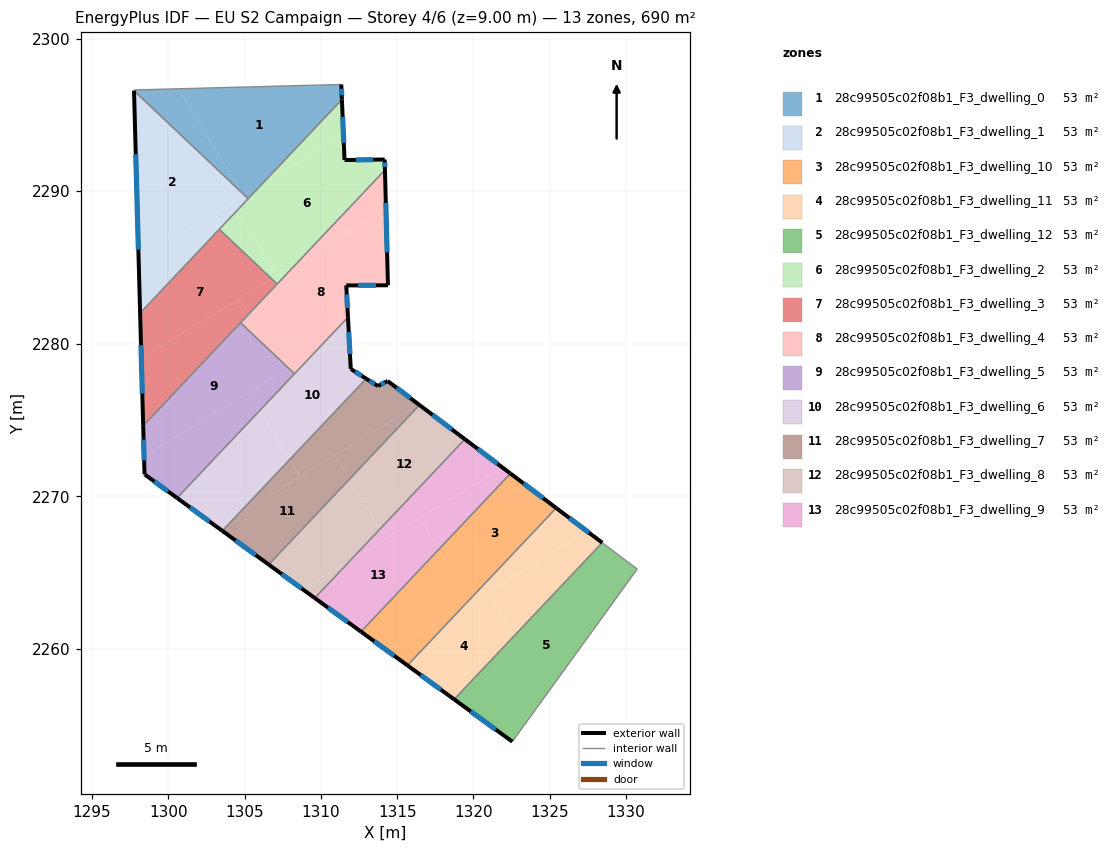
=== STOREY PLAN SPEC (per zone: floor XY polygon, exterior-wall plan segments, windows/doors) ===
zone 1: 28c99505c02f08b1_F3_dwelling_0  (53.1 m²)
  floor: (1300.65, 2296.71) (1304.78, 2289.94) (1297.76, 2296.58) (1297.76, 2296.63)
  floor: (1311.34, 2296.99) (1311.38, 2296.00) (1305.24, 2289.51) (1304.78, 2289.94) (1300.65, 2296.71)
  exterior wall: (1311.38, 2296.00) – (1311.34, 2296.99)  [1.0 m]
    window: (1311.37, 2296.29) – (1311.35, 2296.71)  [0.5 m²]
  interior walls: 4
zone 2: 28c99505c02f08b1_F3_dwelling_1  (53.1 m²)
  floor: (1304.78, 2289.94) (1304.94, 2289.68) (1298.06, 2285.48) (1297.76, 2296.58)
  floor: (1305.01, 2289.73) (1304.94, 2289.68) (1304.78, 2289.94)
  floor: (1304.22, 2289.24) (1304.52, 2288.75) (1298.16, 2282.01) (1298.06, 2285.48)
  floor: (1305.24, 2289.51) (1304.52, 2288.75) (1304.22, 2289.24) (1305.01, 2289.73)
  exterior wall: (1297.76, 2296.58) – (1298.16, 2282.01)  [14.6 m]
    window: (1297.87, 2292.42) – (1298.04, 2286.18)  [8.0 m²]
  interior walls: 3
zone 3: 28c99505c02f08b1_F3_dwelling_10  (53.1 m²)
  floor: (1325.42, 2269.24) (1319.75, 2263.23) (1317.73, 2266.53) (1322.42, 2271.50)
  floor: (1319.23, 2262.69) (1315.67, 2258.93) (1314.48, 2259.79)
  floor: (1317.73, 2266.53) (1319.75, 2263.23) (1319.23, 2262.69) (1314.48, 2259.79) (1312.63, 2261.14)
  exterior wall: (1325.42, 2269.24) – (1322.42, 2271.50)  [3.8 m]
    window: (1324.56, 2269.88) – (1323.28, 2270.85)  [2.1 m²]
  exterior wall: (1312.63, 2261.14) – (1315.67, 2258.93)  [3.8 m]
    window: (1313.50, 2260.51) – (1314.80, 2259.56)  [2.1 m²]
  interior walls: 2
zone 4: 28c99505c02f08b1_F3_dwelling_11  (53.1 m²)
  floor: (1320.96, 2263.75) (1322.70, 2260.90) (1318.73, 2256.70) (1315.67, 2258.93) (1319.23, 2262.69)
  floor: (1319.75, 2263.23) (1319.85, 2263.07) (1319.23, 2262.69)
  floor: (1328.43, 2266.97) (1322.70, 2260.90) (1320.96, 2263.75) (1327.45, 2267.71)
  floor: (1327.45, 2267.71) (1319.85, 2263.07) (1319.75, 2263.23) (1325.42, 2269.24)
  exterior wall: (1328.43, 2266.97) – (1325.42, 2269.24)  [3.8 m]
    window: (1327.57, 2267.62) – (1326.28, 2268.59)  [2.1 m²]
  exterior wall: (1315.67, 2258.93) – (1318.73, 2256.70)  [3.8 m]
    window: (1316.55, 2258.29) – (1317.86, 2257.34)  [2.1 m²]
  interior walls: 2
zone 5: 28c99505c02f08b1_F3_dwelling_12  (53.1 m²)
  floor: (1330.73, 2265.24) (1322.54, 2253.93) (1318.73, 2256.70) (1328.43, 2266.97)
  exterior wall: (1318.73, 2256.70) – (1322.54, 2253.93)  [4.7 m]
    window: (1319.82, 2255.91) – (1321.45, 2254.72)  [2.6 m²]
  interior walls: 3
zone 6: 28c99505c02f08b1_F3_dwelling_2  (53.1 m²)
  floor: (1314.18, 2292.08) (1314.20, 2291.39) (1308.39, 2285.25) (1307.13, 2284.48) (1304.52, 2288.75) (1306.04, 2290.36) (1311.48, 2293.68) (1311.55, 2292.04)
  floor: (1311.38, 2296.00) (1311.48, 2293.68) (1306.04, 2290.36)
  floor: (1304.52, 2288.75) (1307.13, 2284.48) (1306.78, 2284.26) (1303.34, 2287.50)
  floor: (1308.39, 2285.25) (1307.14, 2283.92) (1306.78, 2284.26)
  exterior wall: (1311.55, 2292.04) – (1311.38, 2296.00)  [4.0 m]
    window: (1311.50, 2293.17) – (1311.43, 2294.87)  [2.2 m²]
  exterior wall: (1314.18, 2292.08) – (1311.55, 2292.04)  [2.6 m]
    window: (1313.43, 2292.07) – (1312.30, 2292.05)  [1.4 m²]
  exterior wall: (1314.20, 2291.39) – (1314.18, 2292.08)  [0.7 m]
    window: (1314.19, 2291.59) – (1314.19, 2291.88)  [0.4 m²]
  interior walls: 4
zone 7: 28c99505c02f08b1_F3_dwelling_3  (53.1 m²)
  floor: (1306.78, 2284.26) (1298.24, 2279.04) (1298.16, 2282.01) (1303.34, 2287.50)
  floor: (1304.43, 2282.82) (1305.08, 2281.75) (1298.36, 2274.63) (1298.24, 2279.04)
  floor: (1307.14, 2283.92) (1305.08, 2281.75) (1304.43, 2282.82) (1306.78, 2284.26)
  exterior wall: (1298.16, 2282.01) – (1298.36, 2274.63)  [7.4 m]
    window: (1298.21, 2279.90) – (1298.30, 2276.74)  [4.1 m²]
  interior walls: 4
zone 8: 28c99505c02f08b1_F3_dwelling_4  (53.2 m²)
  floor: (1314.26, 2288.83) (1314.39, 2283.83) (1311.66, 2283.83) (1311.78, 2281.74) (1309.64, 2279.49) (1307.88, 2278.41) (1306.09, 2280.10) (1305.08, 2281.75) (1308.39, 2285.25)
  floor: (1314.20, 2291.39) (1314.26, 2288.83) (1308.39, 2285.25)
  floor: (1309.64, 2279.49) (1308.27, 2278.04) (1307.88, 2278.41)
  floor: (1305.08, 2281.75) (1306.09, 2280.10) (1304.74, 2281.38)
  exterior wall: (1314.39, 2283.83) – (1314.20, 2291.39)  [7.6 m]
    window: (1314.34, 2285.99) – (1314.25, 2289.23)  [4.2 m²]
  exterior wall: (1311.66, 2283.83) – (1314.39, 2283.83)  [2.7 m]
    window: (1312.44, 2283.83) – (1313.61, 2283.83)  [1.5 m²]
  exterior wall: (1311.78, 2281.74) – (1311.66, 2283.83)  [2.1 m]
    window: (1311.74, 2282.34) – (1311.70, 2283.23)  [1.2 m²]
  interior walls: 4
zone 9: 28c99505c02f08b1_F3_dwelling_5  (53.2 m²)
  floor: (1308.27, 2278.04) (1306.00, 2275.63) (1305.27, 2276.82) (1307.88, 2278.41)
  floor: (1305.27, 2276.82) (1306.00, 2275.63) (1300.58, 2269.90) (1298.49, 2271.42) (1298.44, 2271.45) (1298.41, 2272.63)
  floor: (1307.88, 2278.41) (1298.41, 2272.63) (1298.44, 2271.45) (1298.36, 2274.63) (1304.74, 2281.38)
  exterior wall: (1298.44, 2271.45) – (1298.49, 2271.42)  [0.1 m]
  exterior wall: (1298.36, 2274.63) – (1298.44, 2271.45)  [3.2 m]
    window: (1298.38, 2273.72) – (1298.42, 2272.36)  [1.8 m²]
  exterior wall: (1298.49, 2271.42) – (1300.58, 2269.90)  [2.6 m]
    window: (1299.09, 2270.98) – (1299.98, 2270.33)  [1.4 m²]
  interior walls: 3
zone 10: 28c99505c02f08b1_F3_dwelling_6  (52.9 m²)
  floor: (1311.82, 2280.82) (1311.96, 2278.35) (1312.97, 2277.71) (1307.96, 2272.41) (1306.00, 2275.63) (1309.64, 2279.49)
  floor: (1311.78, 2281.74) (1311.82, 2280.82) (1309.64, 2279.49)
  floor: (1306.00, 2275.63) (1307.96, 2272.41) (1304.53, 2268.79) (1303.21, 2267.98) (1300.58, 2269.90)
  floor: (1304.53, 2268.79) (1303.54, 2267.74) (1303.21, 2267.98)
  exterior wall: (1300.58, 2269.90) – (1303.54, 2267.74)  [3.7 m]
    window: (1301.43, 2269.28) – (1302.70, 2268.36)  [2.0 m²]
  exterior wall: (1311.96, 2278.35) – (1311.78, 2281.74)  [3.4 m]
    window: (1311.91, 2279.32) – (1311.83, 2280.77)  [1.9 m²]
  exterior wall: (1312.97, 2277.71) – (1311.96, 2278.35)  [1.2 m]
    window: (1312.68, 2277.90) – (1312.25, 2278.17)  [0.7 m²]
  interior walls: 3
zone 11: 28c99505c02f08b1_F3_dwelling_7  (53.1 m²)
  floor: (1307.96, 2272.41) (1308.64, 2271.30) (1304.53, 2268.79)
  floor: (1316.40, 2276.04) (1308.64, 2271.30) (1307.96, 2272.41) (1312.97, 2277.71) (1313.73, 2277.23) (1314.37, 2277.56)
  floor: (1316.46, 2275.99) (1311.87, 2271.12) (1310.91, 2272.69) (1316.40, 2276.04)
  floor: (1310.91, 2272.69) (1311.87, 2271.12) (1306.58, 2265.53) (1303.54, 2267.74) (1304.53, 2268.79)
  exterior wall: (1303.54, 2267.74) – (1306.58, 2265.53)  [3.8 m]
    window: (1304.41, 2267.11) – (1305.71, 2266.16)  [2.1 m²]
  exterior wall: (1313.73, 2277.23) – (1312.97, 2277.71)  [0.9 m]
    window: (1313.52, 2277.37) – (1313.19, 2277.58)  [0.5 m²]
  exterior wall: (1314.37, 2277.56) – (1313.73, 2277.23)  [0.7 m]
    window: (1314.19, 2277.47) – (1313.92, 2277.33)  [0.4 m²]
  exterior wall: (1316.46, 2275.99) – (1314.37, 2277.56)  [2.6 m]
    window: (1315.87, 2276.44) – (1314.97, 2277.11)  [1.4 m²]
  interior walls: 2
zone 12: 28c99505c02f08b1_F3_dwelling_8  (53.1 m²)
  floor: (1319.44, 2273.75) (1313.87, 2267.85) (1311.87, 2271.12) (1316.46, 2275.99)
  floor: (1311.87, 2271.12) (1313.87, 2267.85) (1311.92, 2265.80) (1308.82, 2263.90) (1306.58, 2265.53)
  floor: (1311.92, 2265.80) (1309.60, 2263.34) (1308.82, 2263.90)
  exterior wall: (1319.44, 2273.75) – (1316.46, 2275.99)  [3.7 m]
    window: (1318.59, 2274.39) – (1317.31, 2275.35)  [2.1 m²]
  exterior wall: (1306.58, 2265.53) – (1309.60, 2263.34)  [3.7 m]
    window: (1307.45, 2264.91) – (1308.74, 2263.97)  [2.1 m²]
  interior walls: 2
zone 13: 28c99505c02f08b1_F3_dwelling_9  (53.1 m²)
  floor: (1316.48, 2268.58) (1317.73, 2266.53) (1312.63, 2261.14) (1309.60, 2263.34) (1311.92, 2265.80)
  floor: (1321.90, 2271.89) (1314.25, 2267.22) (1313.87, 2267.85) (1319.44, 2273.75)
  floor: (1313.87, 2267.85) (1314.25, 2267.22) (1311.92, 2265.80)
  floor: (1322.42, 2271.50) (1317.73, 2266.53) (1316.48, 2268.58) (1321.90, 2271.89)
  exterior wall: (1322.42, 2271.50) – (1319.44, 2273.75)  [3.7 m]
    window: (1321.57, 2272.14) – (1320.29, 2273.10)  [2.1 m²]
  exterior wall: (1309.60, 2263.34) – (1312.63, 2261.14)  [3.7 m]
    window: (1310.47, 2262.71) – (1311.76, 2261.77)  [2.1 m²]
  interior walls: 2

=== DERIVED (storey summary) ===
Building: EU S2 Campaign
Storey: 4 of 6  (floor level z = 9.00 m)
Storey gross floor area: 689.9 m²
Zones on this storey: 13
  - 28c99505c02f08b1_F3_dwelling_0: floor 53.1 m²; exterior wall 1.0 m (3.0 m²); 1 window(s) 0.5 m²; WWR 18.4%
  - 28c99505c02f08b1_F3_dwelling_1: floor 53.1 m²; exterior wall 14.6 m (43.7 m²); 1 window(s) 8.0 m²; WWR 18.4%
  - 28c99505c02f08b1_F3_dwelling_10: floor 53.1 m²; exterior wall 7.5 m (22.6 m²); 2 window(s) 4.1 m²; WWR 18.4%
  - 28c99505c02f08b1_F3_dwelling_11: floor 53.1 m²; exterior wall 7.6 m (22.7 m²); 2 window(s) 4.2 m²; WWR 18.4%
  - 28c99505c02f08b1_F3_dwelling_12: floor 53.1 m²; exterior wall 4.7 m (14.1 m²); 1 window(s) 2.6 m²; WWR 18.4%
  - 28c99505c02f08b1_F3_dwelling_2: floor 53.1 m²; exterior wall 7.3 m (21.9 m²); 3 window(s) 4.0 m²; WWR 18.4%
  - 28c99505c02f08b1_F3_dwelling_3: floor 53.1 m²; exterior wall 7.4 m (22.2 m²); 1 window(s) 4.1 m²; WWR 18.4%
  - 28c99505c02f08b1_F3_dwelling_4: floor 53.2 m²; exterior wall 12.4 m (37.1 m²); 3 window(s) 6.8 m²; WWR 18.4%
  - 28c99505c02f08b1_F3_dwelling_5: floor 53.2 m²; exterior wall 5.8 m (17.5 m²); 2 window(s) 3.2 m²; WWR 18.2%
  - 28c99505c02f08b1_F3_dwelling_6: floor 52.9 m²; exterior wall 8.3 m (24.8 m²); 3 window(s) 4.5 m²; WWR 18.4%
  - 28c99505c02f08b1_F3_dwelling_7: floor 53.1 m²; exterior wall 8.0 m (24.0 m²); 4 window(s) 4.4 m²; WWR 18.4%
  - 28c99505c02f08b1_F3_dwelling_8: floor 53.1 m²; exterior wall 7.5 m (22.4 m²); 2 window(s) 4.1 m²; WWR 18.4%
  - 28c99505c02f08b1_F3_dwelling_9: floor 53.1 m²; exterior wall 7.5 m (22.4 m²); 2 window(s) 4.1 m²; WWR 18.4%
Zone adjacency (shared interzone walls):
  - 28c99505c02f08b1_F3_dwelling_0 ↔ 28c99505c02f08b1_F3_dwelling_1
  - 28c99505c02f08b1_F3_dwelling_0 ↔ 28c99505c02f08b1_F3_dwelling_2
  - 28c99505c02f08b1_F3_dwelling_1 ↔ 28c99505c02f08b1_F3_dwelling_2
  - 28c99505c02f08b1_F3_dwelling_1 ↔ 28c99505c02f08b1_F3_dwelling_3
  - 28c99505c02f08b1_F3_dwelling_10 ↔ 28c99505c02f08b1_F3_dwelling_11
  - 28c99505c02f08b1_F3_dwelling_10 ↔ 28c99505c02f08b1_F3_dwelling_9
  - 28c99505c02f08b1_F3_dwelling_11 ↔ 28c99505c02f08b1_F3_dwelling_12
  - 28c99505c02f08b1_F3_dwelling_2 ↔ 28c99505c02f08b1_F3_dwelling_3
  - 28c99505c02f08b1_F3_dwelling_2 ↔ 28c99505c02f08b1_F3_dwelling_4
  - 28c99505c02f08b1_F3_dwelling_3 ↔ 28c99505c02f08b1_F3_dwelling_4
  - 28c99505c02f08b1_F3_dwelling_3 ↔ 28c99505c02f08b1_F3_dwelling_5
  - 28c99505c02f08b1_F3_dwelling_4 ↔ 28c99505c02f08b1_F3_dwelling_5
  - 28c99505c02f08b1_F3_dwelling_4 ↔ 28c99505c02f08b1_F3_dwelling_6
  - 28c99505c02f08b1_F3_dwelling_5 ↔ 28c99505c02f08b1_F3_dwelling_6
  - 28c99505c02f08b1_F3_dwelling_6 ↔ 28c99505c02f08b1_F3_dwelling_7
  - 28c99505c02f08b1_F3_dwelling_7 ↔ 28c99505c02f08b1_F3_dwelling_8
  - 28c99505c02f08b1_F3_dwelling_8 ↔ 28c99505c02f08b1_F3_dwelling_9